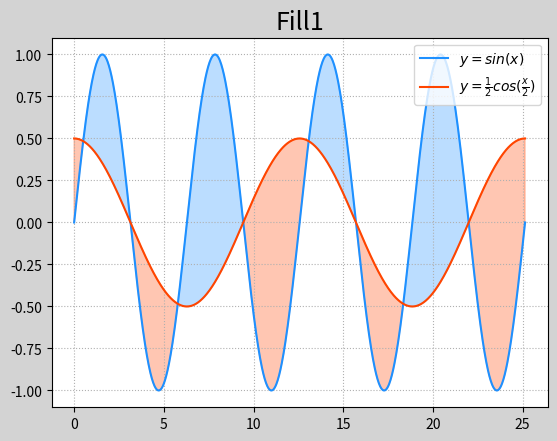

Python code for this plot:
import matplotlib.pyplot as mp
import numpy as np

x = np.linspace(0,8*np.pi,1000)
sinx = np.sin(x)
cosx = np.cos(x/2)/2

mp.figure('Fill',facecolor = "lightgray")
mp.title('Fill1',fontsize = 18)
mp.grid(linestyle=":")
mp.plot(x,sinx,color = 'dodgerblue',label=r'$y=sin(x)$')
mp.plot(x,cosx,color = 'orangered',label=r'$y=\frac{1}{2}cos(\frac{x}{2})$')
mp.fill_between(x,sinx,cosx,sinx>cosx,color='dodgerblue',alpha=0.3)
mp.fill_between(x,sinx,cosx,sinx<cosx,color='orangered',alpha=0.3)
mp.legend()
mp.show()